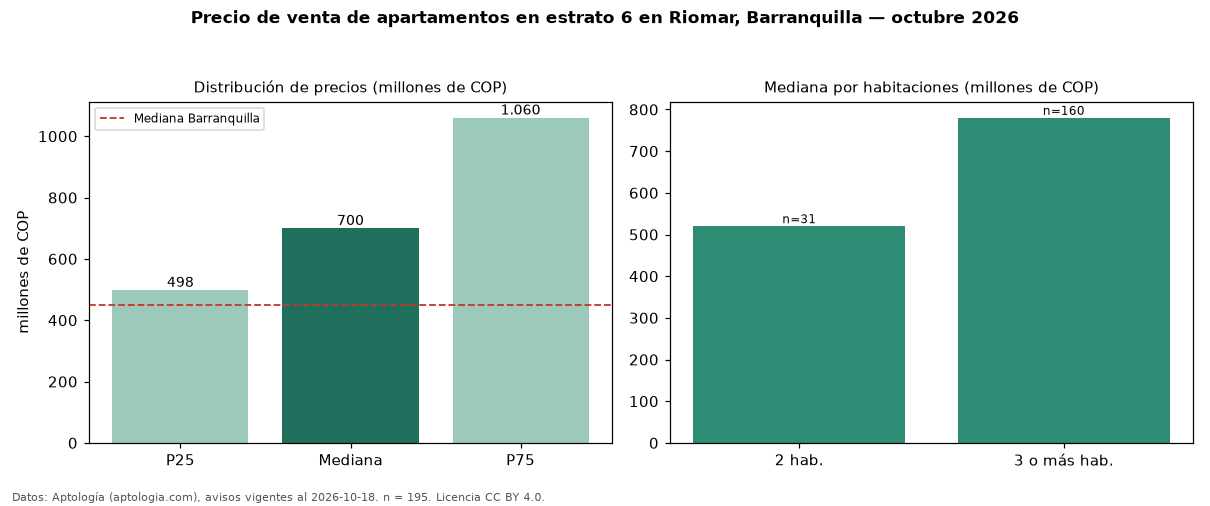

The table this chart was drawn from, first rows:
seccion, metrica, valor, moneda, n
filtro, estrato, 6, , 195
precio, p25, 498156356, COP, 195
precio, mediana, 700000000, COP, 195
precio, p75, 1060000000, COP, 195
precio, minimo, 260000000, COP, 195
precio, maximo, 3000000000, COP, 195
m2, mediana_precio_m2, 5113636, COP, 191
m2, area_mediana_m2, 148.0, m2, 191
admin, mediana_admin_mes, 872000, COP, 155
banos, mediana_banos, 3.0, , 
parqueadero, pct_con_parqueadero, 96.9, %, 194
estrato, estrato_mas_frecuente, 6, , 195
habitaciones, 2, 520000000, COP, 31
habitaciones, 3+, 780000000, COP, 160
ciudad, mediana_ciudad_referencia, 450000000, COP, 
ciudad, mediana_m2_ciudad, 4531707, COP, 
fuente, fecha_datos, 2026-10-18, , 
fuente, atribucion, https://www.aptologia.com/venta/barranqu…, , 
fuente, licencia, CC BY 4.0, , 
